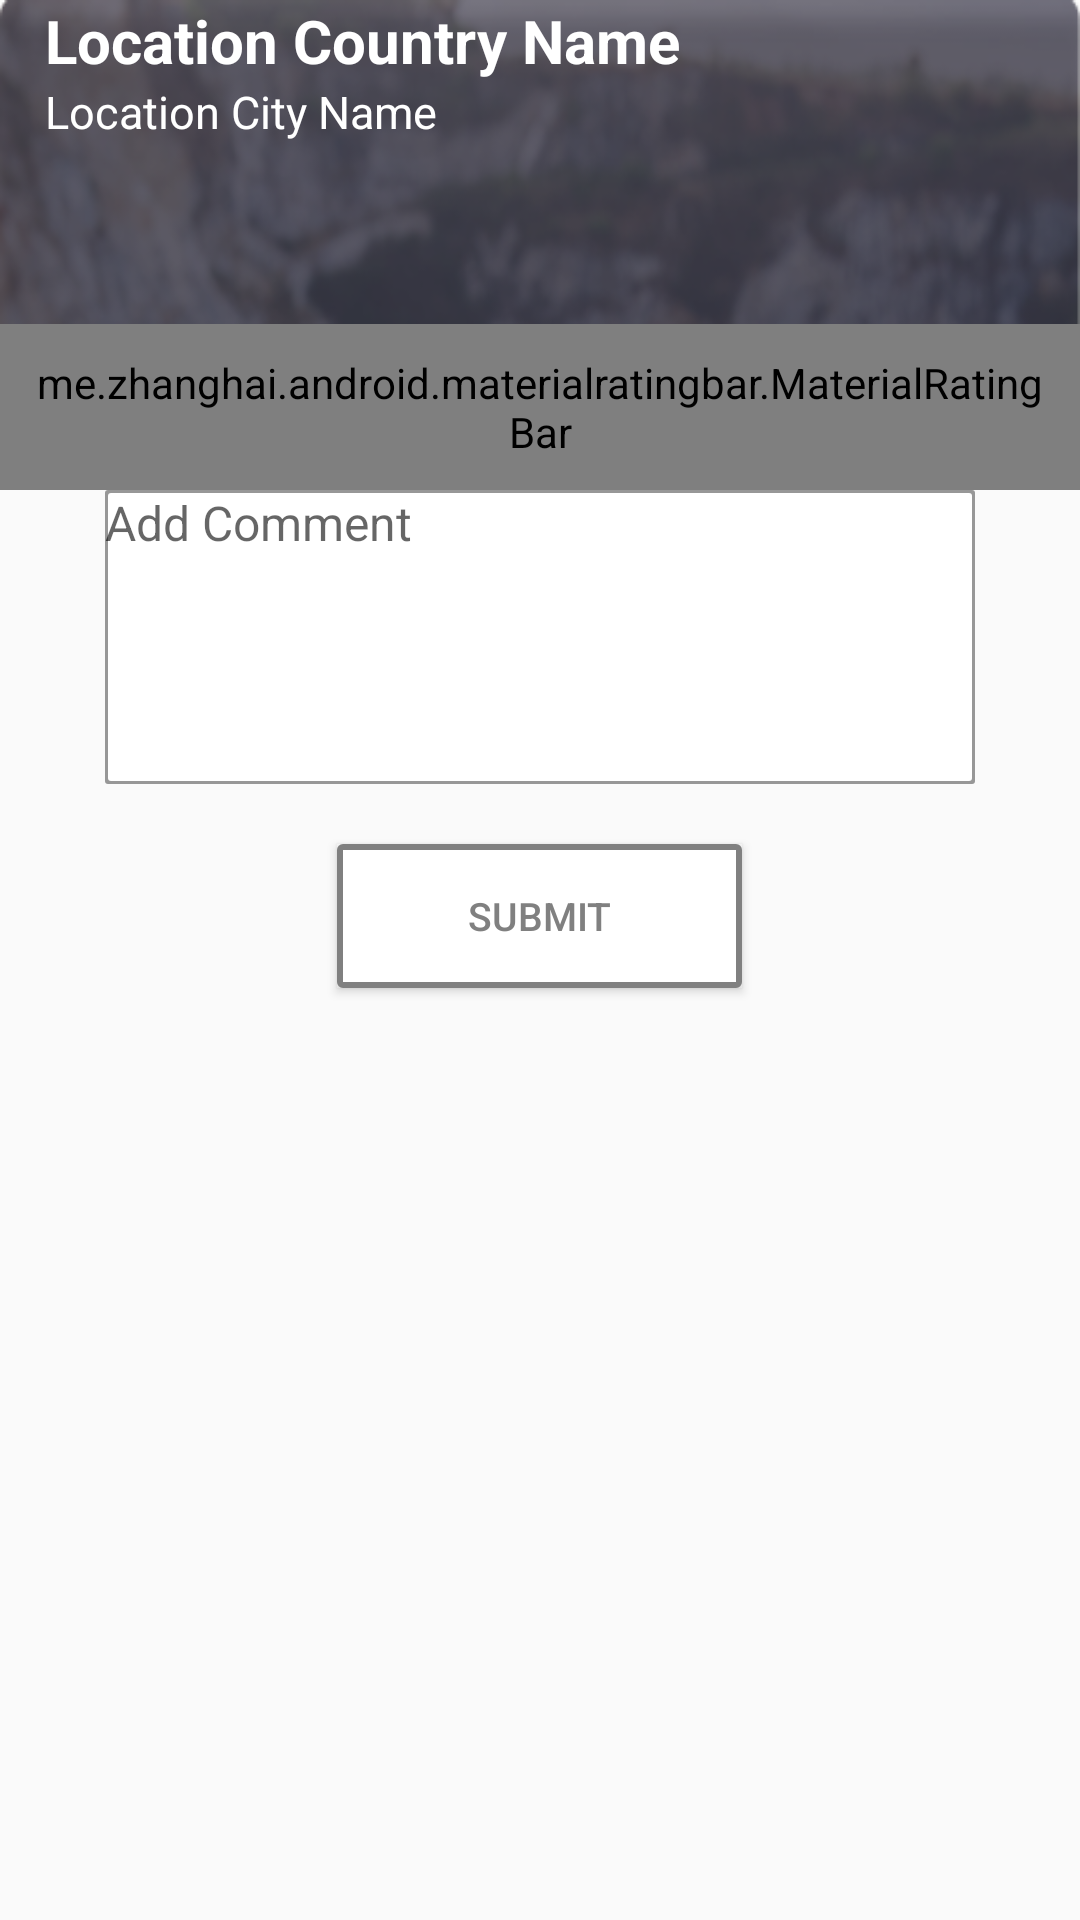

Reconstruct the res/layout file that produces this screen, plus the resources it refers to.
<!-- AndroidManifest.xml: application theme AppTheme -->
<!-- res/layout/popup_review_screen.xml -->
<?xml version="1.0" encoding="utf-8"?>
<RelativeLayout
    xmlns:android="http://schemas.android.com/apk/res/android"
    android:layout_width="match_parent"
    android:layout_height="wrap_content"
    xmlns:app="http://schemas.android.com/apk/res-auto">

    <LinearLayout
        android:orientation="vertical"
        android:id="@+id/a"
        android:layout_width="match_parent"
        android:layout_height="wrap_content"
        android:background="@drawable/background_dialoge"
        android:layout_alignParentLeft="true"
        android:layout_alignParentStart="true"
        android:layout_alignParentTop="true">
        <TextView
            android:id="@+id/location_name"
            android:layout_width="match_parent"
            android:layout_height="wrap_content"
            android:textStyle="bold"
            android:textSize="20dp"
            android:paddingLeft="15dp"
            android:textColor="@color/colorWhite"
            android:text="Location Country Name"/>
        <TextView
            android:id="@+id/location_city_name"
            android:layout_width="wrap_content"
            android:layout_height="wrap_content"
            android:textSize="15dp"
            android:paddingLeft="15dp"
            android:textColor="@color/colorWhite"
            android:text="Location City Name"/>
    </LinearLayout>
    <RelativeLayout
        android:layout_width="match_parent"
        android:layout_height="wrap_content"
        android:id="@+id/ratingLayout"
        android:layout_below="@id/a"
        android:orientation="vertical">
        <me.zhanghai.android.materialratingbar.MaterialRatingBar
            android:layout_width="wrap_content"
            android:layout_height="wrap_content"
            android:rating="0"
            android:id="@+id/rating"
            android:padding="10dp"
            android:layout_centerHorizontal="true"
            app:mrb_secondaryProgressTint="@color/background_color"
            app:mrb_progressTint="@color/background_color"
            style="@style/Widget.MaterialRatingBar.RatingBar" />
    </RelativeLayout>
    <RelativeLayout
        android:layout_width="match_parent"
        android:layout_height="wrap_content"
        android:layout_below="@+id/ratingLayout"
        android:id="@+id/edt_comment">
        <EditText
            android:id="@+id/tv_comment"
            android:layout_width="290dp"
            android:layout_height="98dp"
            android:background="@drawable/edit_bg"
            android:cursorVisible="true"
            android:focusable="true"
            android:layout_marginLeft="20dp"
            android:layout_marginRight="20dp"
            android:layout_centerHorizontal="true"
            android:gravity="top|left|center"
            android:hint="Add Comment"
            android:inputType="textMultiLine"
            android:textColor="@color/colorPrimaryDark"
            android:textSize="16sp" />
    </RelativeLayout>
    <RelativeLayout
        android:layout_width="match_parent"
        android:layout_height="wrap_content"
        android:layout_below="@+id/edt_comment">
        <Button
            android:id="@+id/btn_submit"
            android:layout_width="135dp"
            android:layout_height="wrap_content"
            android:textSize="13sp"
            android:layout_margin="20dp"
            android:layout_centerHorizontal="true"
            android:text="Submit"
            android:textColor="@color/popup_color"
            android:background="@drawable/popup_button"/>
    </RelativeLayout>
</RelativeLayout>
<!-- resources referenced by this layout -->
<resources>
  <color name="background_color">#353244</color>
  <color name="colorPrimaryDark">#303F9F</color>
  <color name="colorWhite">#ffffff</color>
  <color name="popup_color">#808080</color>
  <!-- drawable background_dialoge: png bitmap (drawable, 56833 bytes) -->
  <!-- drawable edit_bg (drawable) -->
  <?xml version="1.0" encoding="utf-8"?>
  <layer-list xmlns:android="http://schemas.android.com/apk/res/android">
      <item>
          <shape android:shape="rectangle">
              <solid android:color="#979797" />
              <corners android:radius="1dp" />
          </shape>
      </item>
  
      <item
          android:bottom="1sp"
          android:left="1sp"
          android:right="1sp"
          android:top="1sp">
          <shape android:shape="rectangle">
              <solid android:color="@color/colorWhite" />
              <corners android:radius="1dp" />
          </shape>
      </item>
  </layer-list>
  <!-- drawable popup_button (drawable) -->
  <?xml version="1.0" encoding="utf-8"?>
  <ripple xmlns:android="http://schemas.android.com/apk/res/android"
      xmlns:tools="http://schemas.android.com/tools"
      android:color="@color/rippleeffectcolor"
      tools:targetApi="LOLLIPOP">
      <item>
          <shape android:shape="rectangle">
              <solid android:color="@color/colorWhite"></solid>
              <stroke
                  android:width="2dp"
                  android:color="#808080"></stroke>
              <corners android:radius="1dp"></corners>
          </shape>
      </item>
  
  
  </ripple>
  <style name="AppTheme" parent="Theme.AppCompat.Light.NoActionBar">
          
          <item name="colorPrimary">@color/colorPrimary</item>
          <item name="colorPrimaryDark">@color/colorPrimaryDark</item>
          <item name="colorAccent">@color/colorWhite</item>
          <item name="android:windowFullscreen">true</item>
          
      </style>
  <color name="rippleeffectcolor">#f816a463</color>
  <color name="colorPrimary">#3F51B5</color>
</resources>
